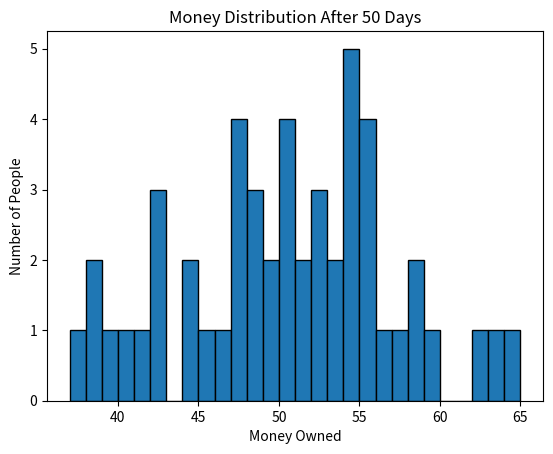

The matplotlib source for this figure:
#
# Authors: Victor Kim 
# [redacted]
# EE381
# [redacted]
# 

import random as rand
import matplotlib.pyplot as plt
import numpy as np
import collections

#static variables
people = 50
amount = 50
iteration = 0
count = 0

#initialize matrix of 50 people to $50 each
Matrix = [amount for x in range(people)]

#Print initial matrix
print("Initial Matrix:")
print(Matrix)

#Days
while (iteration < 50):
    #People
    for count in range(people):
        Matrix[count] -= 1
        Matrix[rand.randint(0,49)] += 1
        count +=1
    #iterate days after everyone has given their dollar
    iteration +=1
    count = 0

#printing completed iterations and resulting matrix
print("\nCompleted Iterations:", iteration)
print("Result Matrix:")
print(Matrix)

#printing sorted result table from high to low
counter = collections.Counter(Matrix)
print("\n[Sorted Result Table]")
print("Amount" + "  | " + "Frequency")
print("===================")
for key, value in sorted(counter.items(), reverse=True):
    print(key, "\t|\t", value)

#creating and showing histogram
plt.title('Money Distribution After 50 Days')
plt.xlabel("Money Owned")
plt.ylabel("Number of People")
plt.hist(Matrix, bins=range(min(Matrix), max(Matrix) + 1, 1),edgecolor='black')
plt.show()

